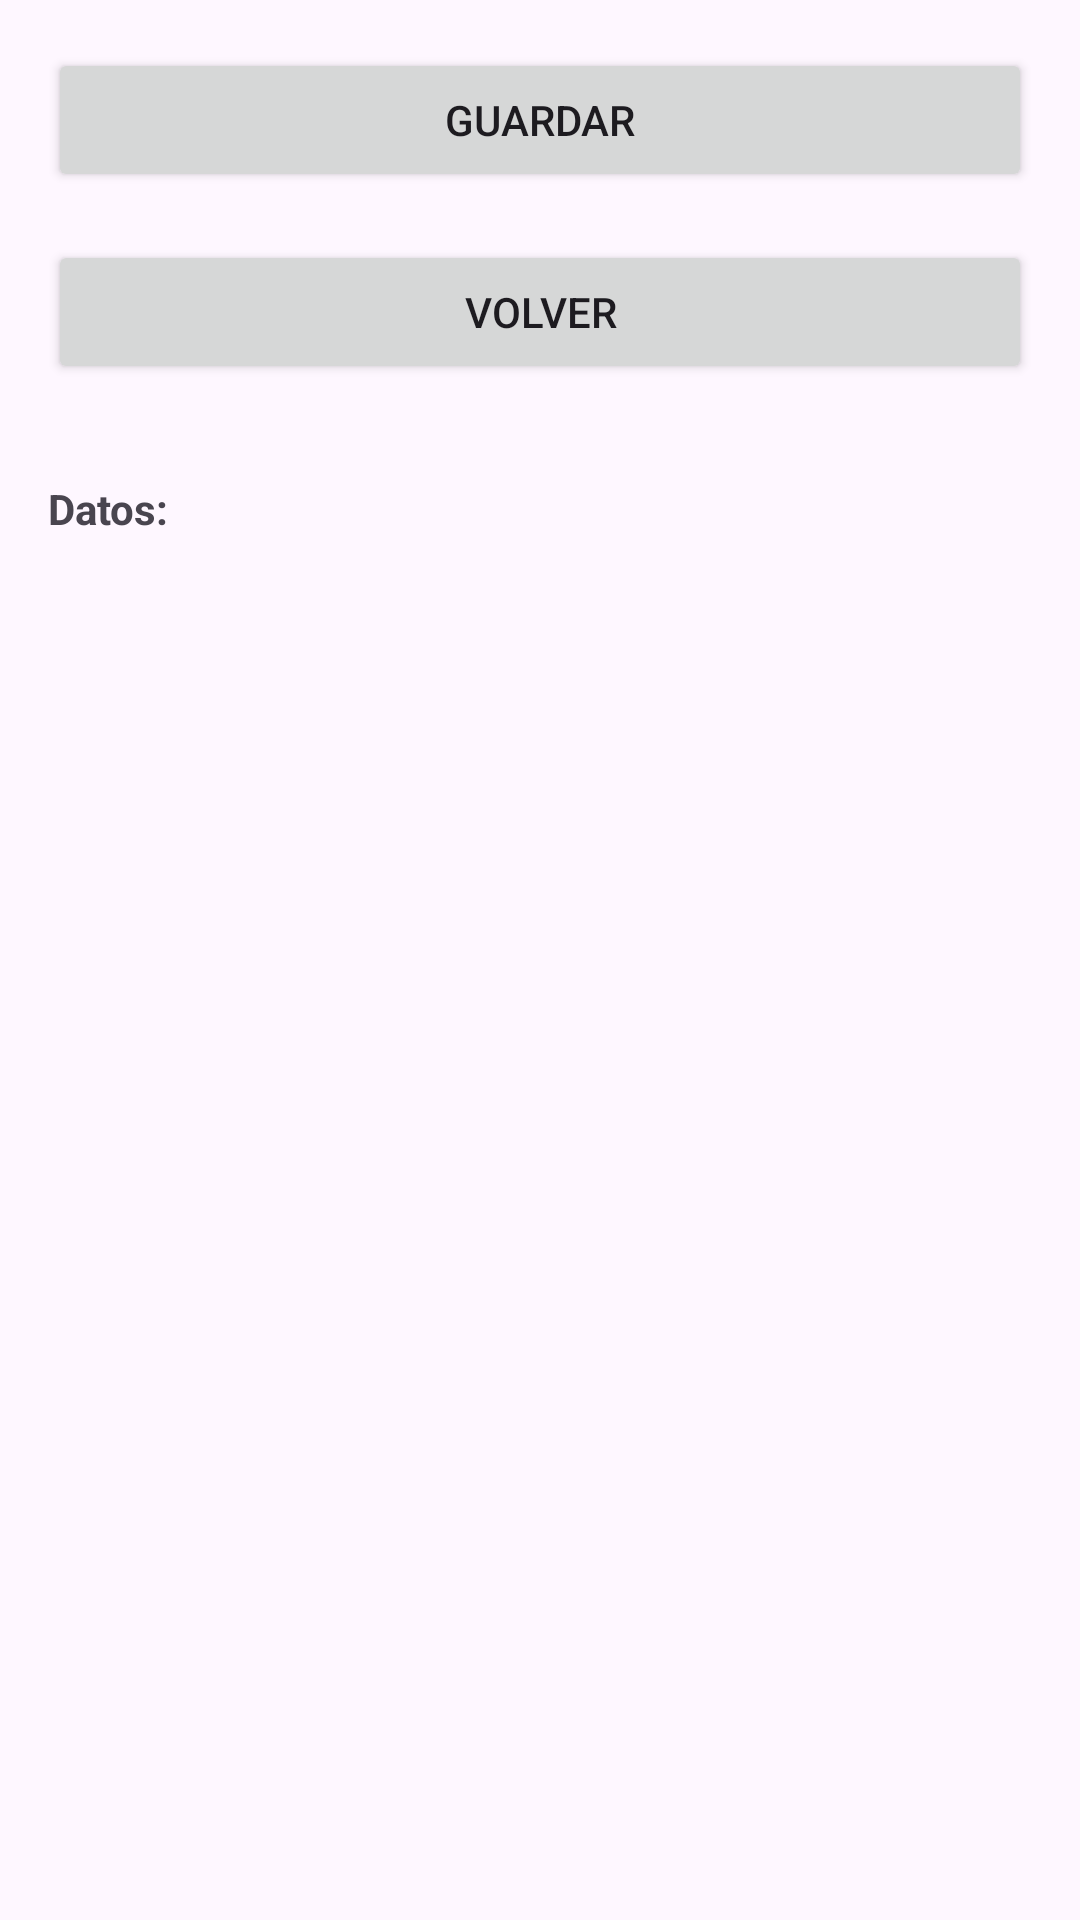

Write the Android layout XML for this screen, with the resource values it uses.
<!-- AndroidManifest.xml: application theme Theme.FormularioVista -->
<!-- res/layout/activity_vguardar.xml -->
<?xml version="1.0" encoding="utf-8"?>
<LinearLayout xmlns:android="http://schemas.android.com/apk/res/android"
    xmlns:app="http://schemas.android.com/apk/res-auto"
    xmlns:tools="http://schemas.android.com/tools"
    android:layout_width="match_parent"
    android:layout_height="match_parent"
    android:orientation="vertical"
    android:padding="16dp"
    tools:context=".MainActivity2">

    <Button
        android:id="@+id/btnGuardar"
        android:layout_width="match_parent"
        android:layout_height="wrap_content"
        android:layout_marginBottom="16dp"
        android:text="Guardar" />

    <Button
        android:id="@+id/btnVolver"
        android:layout_width="match_parent"
        android:layout_height="wrap_content"
        android:text="Volver"
        android:layout_marginBottom="16dp"
        />

    <TextView
        android:id="@+id/txtDatos"
        android:layout_width="match_parent"
        android:layout_height="wrap_content"
        android:layout_marginTop="16dp"
        android:text="Datos:"
        android:textStyle="bold" />

    <TextView
        android:id="@+id/tvDatos"
        android:layout_width="match_parent"
        android:layout_height="153dp"
        android:layout_marginTop="8dp" />
</LinearLayout>
<!-- resources referenced by this layout -->
<resources>
  <style name="Theme.FormularioVista" parent="Base.Theme.FormularioVista" />
  <style name="Base.Theme.FormularioVista" parent="Theme.Material3.DayNight.NoActionBar">
          
          
      </style>
</resources>
